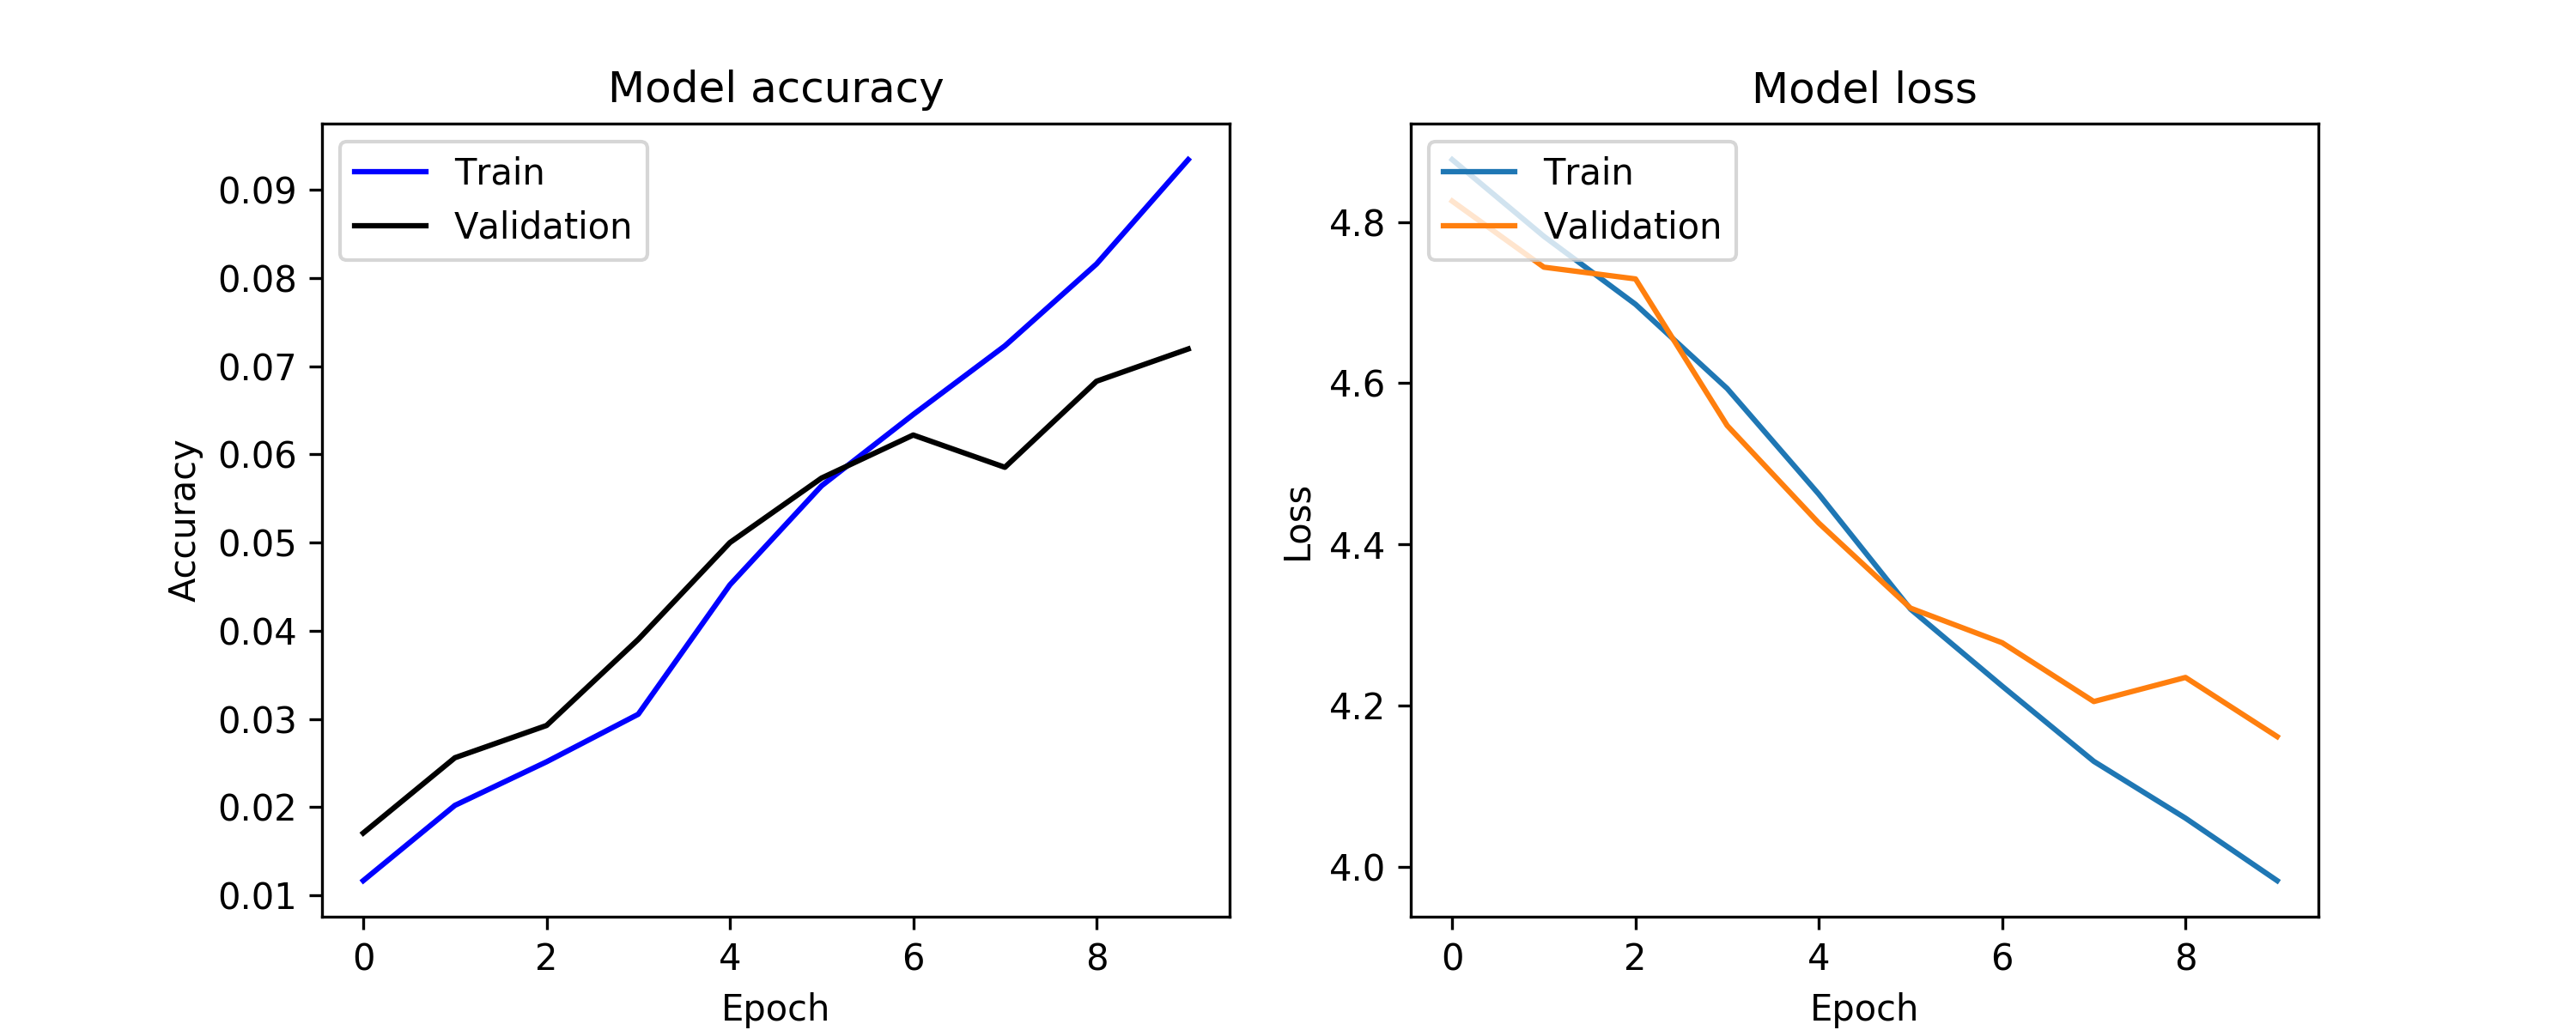

The data file committed next to this chart (first rows):
, acc, loss, val_acc, val_loss
0, 0.01168, 4.877, 0.01707, 4.826
1, 0.02021, 4.782, 0.02561, 4.744
2, 0.02515, 4.698, 0.02927, 4.729
3, 0.03054, 4.593, 0.03902, 4.547
4, 0.04521, 4.462, 0.05, 4.426
5, 0.05644, 4.32, 0.05732, 4.321
6, 0.06452, 4.224, 0.0622, 4.278
7, 0.07231, 4.131, 0.05854, 4.205
8, 0.08159, 4.06, 0.06829, 4.235
9, 0.09341, 3.983, 0.07195, 4.161
